Run: headless pygame with SDL's dummy video driver; simulated clock (each Clock.tick advances the game by its frame time, no real sleeping); random seed 0; keys injected as events and as key.get_pressed() state; no mouse input.
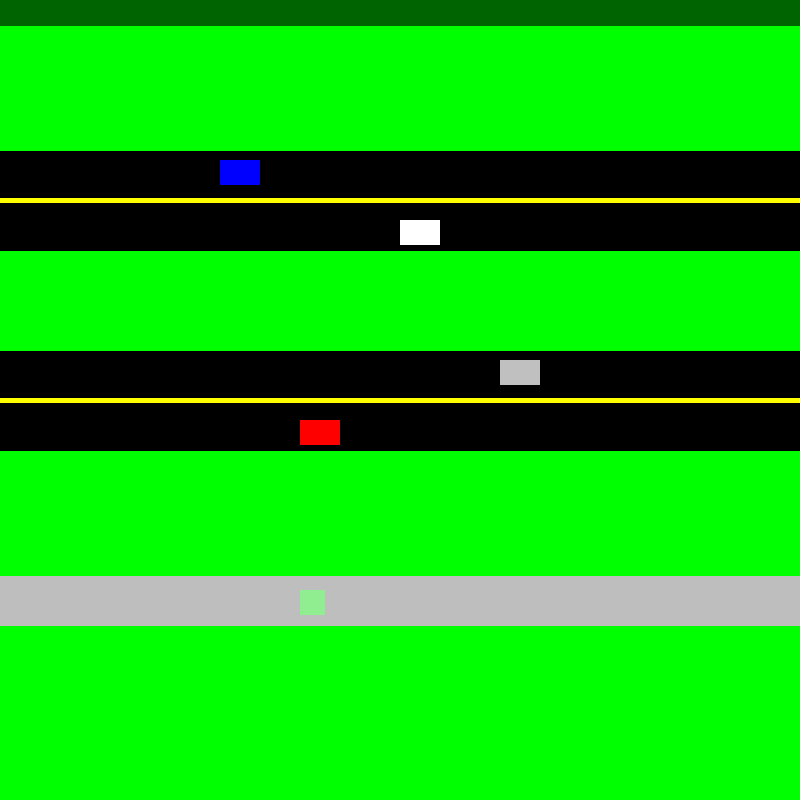
Frame 1 of 4 · flips 1–60 · no input
Frame 2 of 4 · flips 61–180 · tapped SPACE, RETURN · held RIGHT (→), D · screen unchanged from frame 1, image omitted
Frame 3 of 4 · flips 181–300 · held DOWN (↓), S · screen unchanged from frame 2, image omitted
Frame 4 of 4 · flips 301–420 · held LEFT (←), A, UP (↑), W · screen unchanged from frame 3, image omitted

The pygame program that drew these frames:

# Brayden Davis
# 3/2/1015
# HW7
# This is the art/screen for Frogger

# This is to import pygame, so that I can make my game.
import pygame

# init pygame
pygame.init()

# window dimensions
width = 800
height = 800
screen = pygame.display.set_mode((width,height))

# set window title
pygame.display.set_caption("Frogger")

# fps
clock = pygame.time.Clock()
dt = 0
speed = 10

# game loop
running = True
while running:
  # Handle events
  for event in pygame.event.get():
    if event.type == pygame.QUIT:
      running = False

  # update our game state
  
  # draw to our screen
  # clear screen
  screen.fill("green")

  # draw sidewalk, at the bottum of the screen
  pygame.draw.line(
    screen, 
    "grey", 
    (0,600), (800,600), 50
  )

  # Win state
  pygame.draw.line(
    screen, 
    "dark green", 
    (0,0), (800,0), 50
  ) 
  
  # draw road1
  pygame.draw.line(
    screen, 
    "black", 
    (0,400), (800,400), 100
  )

  # draw road2
  pygame.draw.line(
    screen, 
    "black", 
    (0,200), (800,200), 100
  )

  # draw middle of road1
  pygame.draw.line(
    screen, 
    "yellow", 
    (0,400), (800,400), 5
  )

  # draw middle of road2
  pygame.draw.line(
    screen, 
    "yellow", 
    (0,200), (800,200), 5
  )
 
  # draw frog
  pygame.draw.rect(
    screen, 
    "light green", 
    pygame.Rect((300,590),(25,25))
  )

  # draw car1
  pygame.draw.rect(
    screen, 
    "silver", 
    pygame.Rect((500,360),(40,25))
  )

  # draw car2
  pygame.draw.rect(
    screen, 
    "red", 
    pygame.Rect((300,420),(40,25))
  )

  # draw car3
  pygame.draw.rect(
    screen, 
    "white", 
    pygame.Rect((400,220),(40,25))
  )

  # draw car4
  pygame.draw.rect(
    screen, 
    "blue", 
    pygame.Rect((220,160),(40,25))
  )

  
  # update screen
  pygame.display.flip()

  # fps
  dt = clock.tick(speed)/1000

  # quit pygame
pygame.quit()
